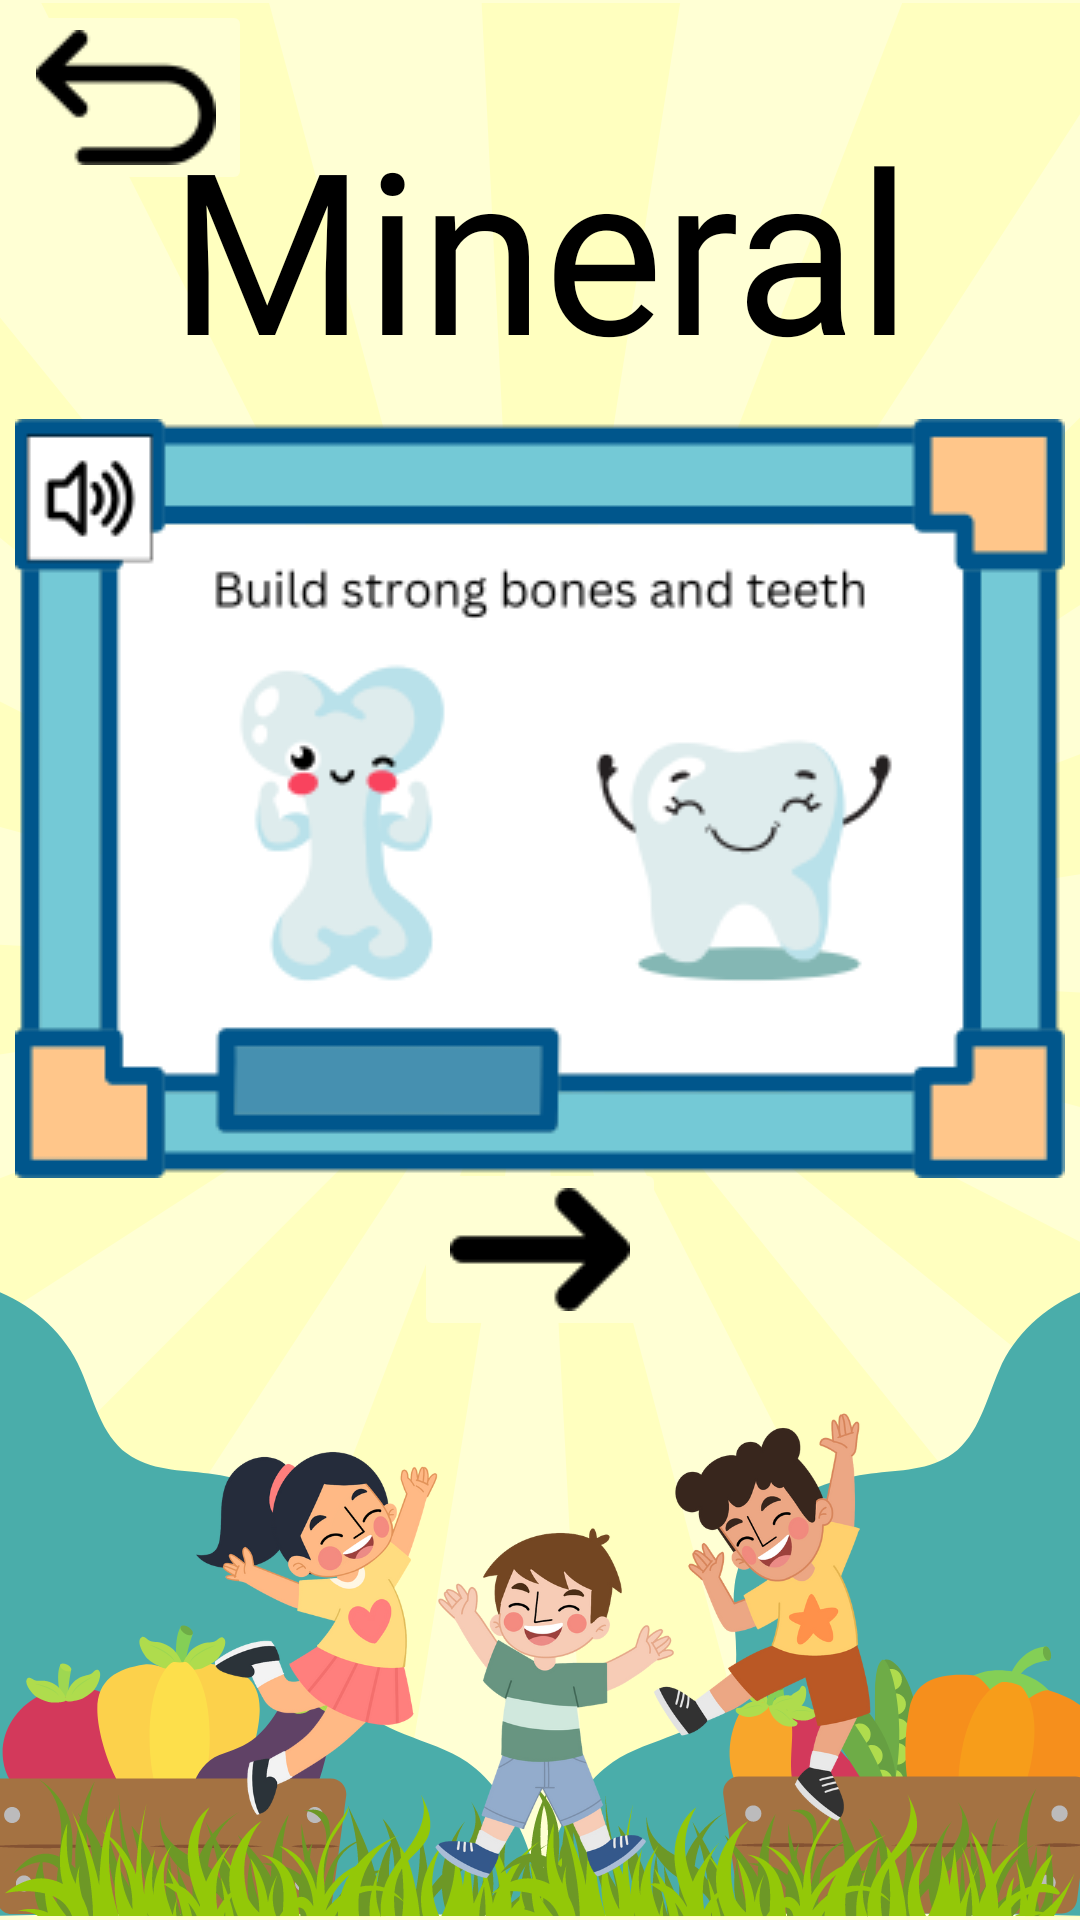

Here is an Android app screen rendered from its layout file. Give the layout XML and the strings, colors and styles it references.
<!-- AndroidManifest.xml: application theme Theme.NutriQuiz -->
<!-- res/layout/activity_mineral.xml -->
<?xml version="1.0" encoding="utf-8"?>
<androidx.constraintlayout.widget.ConstraintLayout xmlns:android="http://schemas.android.com/apk/res/android"
    xmlns:app="http://schemas.android.com/apk/res-auto"
    xmlns:tools="http://schemas.android.com/tools"
    android:layout_width="match_parent"
    android:layout_height="match_parent"
    android:background="@drawable/learning_module_background"
    tools:context=".MineralActivity">

    <ImageButton
        android:id="@+id/btnBack"
        android:layout_width="wrap_content"
        android:layout_height="wrap_content"
        android:backgroundTint="#ffffd4"
        android:onClick="onClickBackBtn"
        android:src="@drawable/back"
        app:layout_constraintStart_toStartOf="parent"
        app:layout_constraintTop_toTopOf="parent"
        android:contentDescription="@string/back" />

    <TextView
        android:id="@+id/mineral"
        android:layout_width="wrap_content"
        android:layout_height="wrap_content"
        android:layout_marginTop="24dp"
        android:layout_marginBottom="500dp"
        android:fontFamily="@font/comicsans"
        android:text="@string/mineralText"
        android:textColor="#000000"
        android:textSize="75sp"
        app:layout_constraintBottom_toBottomOf="parent"
        app:layout_constraintEnd_toEndOf="parent"
        app:layout_constraintStart_toStartOf="parent"
        app:layout_constraintTop_toTopOf="parent" />

    <ImageButton
        android:id="@+id/mineralFunction"
        android:layout_width="wrap_content"
        android:layout_height="wrap_content"
        android:layout_marginTop="10dp"
        android:layout_marginBottom="250dp"
        android:background="@android:color/transparent"
        android:clickable="true"
        android:contentDescription="@string/mineralFunction"
        android:focusable="true"
        android:foreground="?android:attr/selectableItemBackground"
        android:onClick="onClickMineralFunction"
        android:src="@drawable/mineral_function"
        app:layout_constraintBottom_toBottomOf="parent"
        app:layout_constraintEnd_toEndOf="parent"
        app:layout_constraintStart_toStartOf="parent"
        app:layout_constraintTop_toBottomOf="@+id/mineral" />

    <ImageButton
        android:id="@+id/next"
        android:layout_width="wrap_content"
        android:layout_height="wrap_content"
        android:layout_marginBottom="200dp"
        android:backgroundTint="#ffffd4"
        android:onClick="onClickNextBtn"
        android:src="@drawable/next"
        android:contentDescription="@string/btnNext"
        app:layout_constraintBottom_toBottomOf="parent"
        app:layout_constraintEnd_toEndOf="parent"
        app:layout_constraintStart_toStartOf="parent"
        app:layout_constraintTop_toBottomOf="@+id/mineralFunction" />



</androidx.constraintlayout.widget.ConstraintLayout>
<!-- resources referenced by this layout -->
<resources>
  <!-- drawable back: png bitmap (drawable, 2297 bytes) -->
  <!-- drawable learning_module_background: png bitmap (drawable, 286238 bytes) -->
  <!-- drawable mineral_function: png bitmap (drawable, 19706 bytes) -->
  <!-- drawable next: png bitmap (drawable, 1873 bytes) -->
  <string name="back">Back</string>
  <string name="btnNext">Next button</string>
  <string name="mineralFunction">Mineral function button</string>
  <string name="mineralText">Mineral</string>
  <style name="Theme.NutriQuiz" parent="Base.Theme.NutriQuiz" />
  <style name="Base.Theme.NutriQuiz" parent="Theme.Material3.DayNight.NoActionBar">
          
          
      </style>
</resources>
